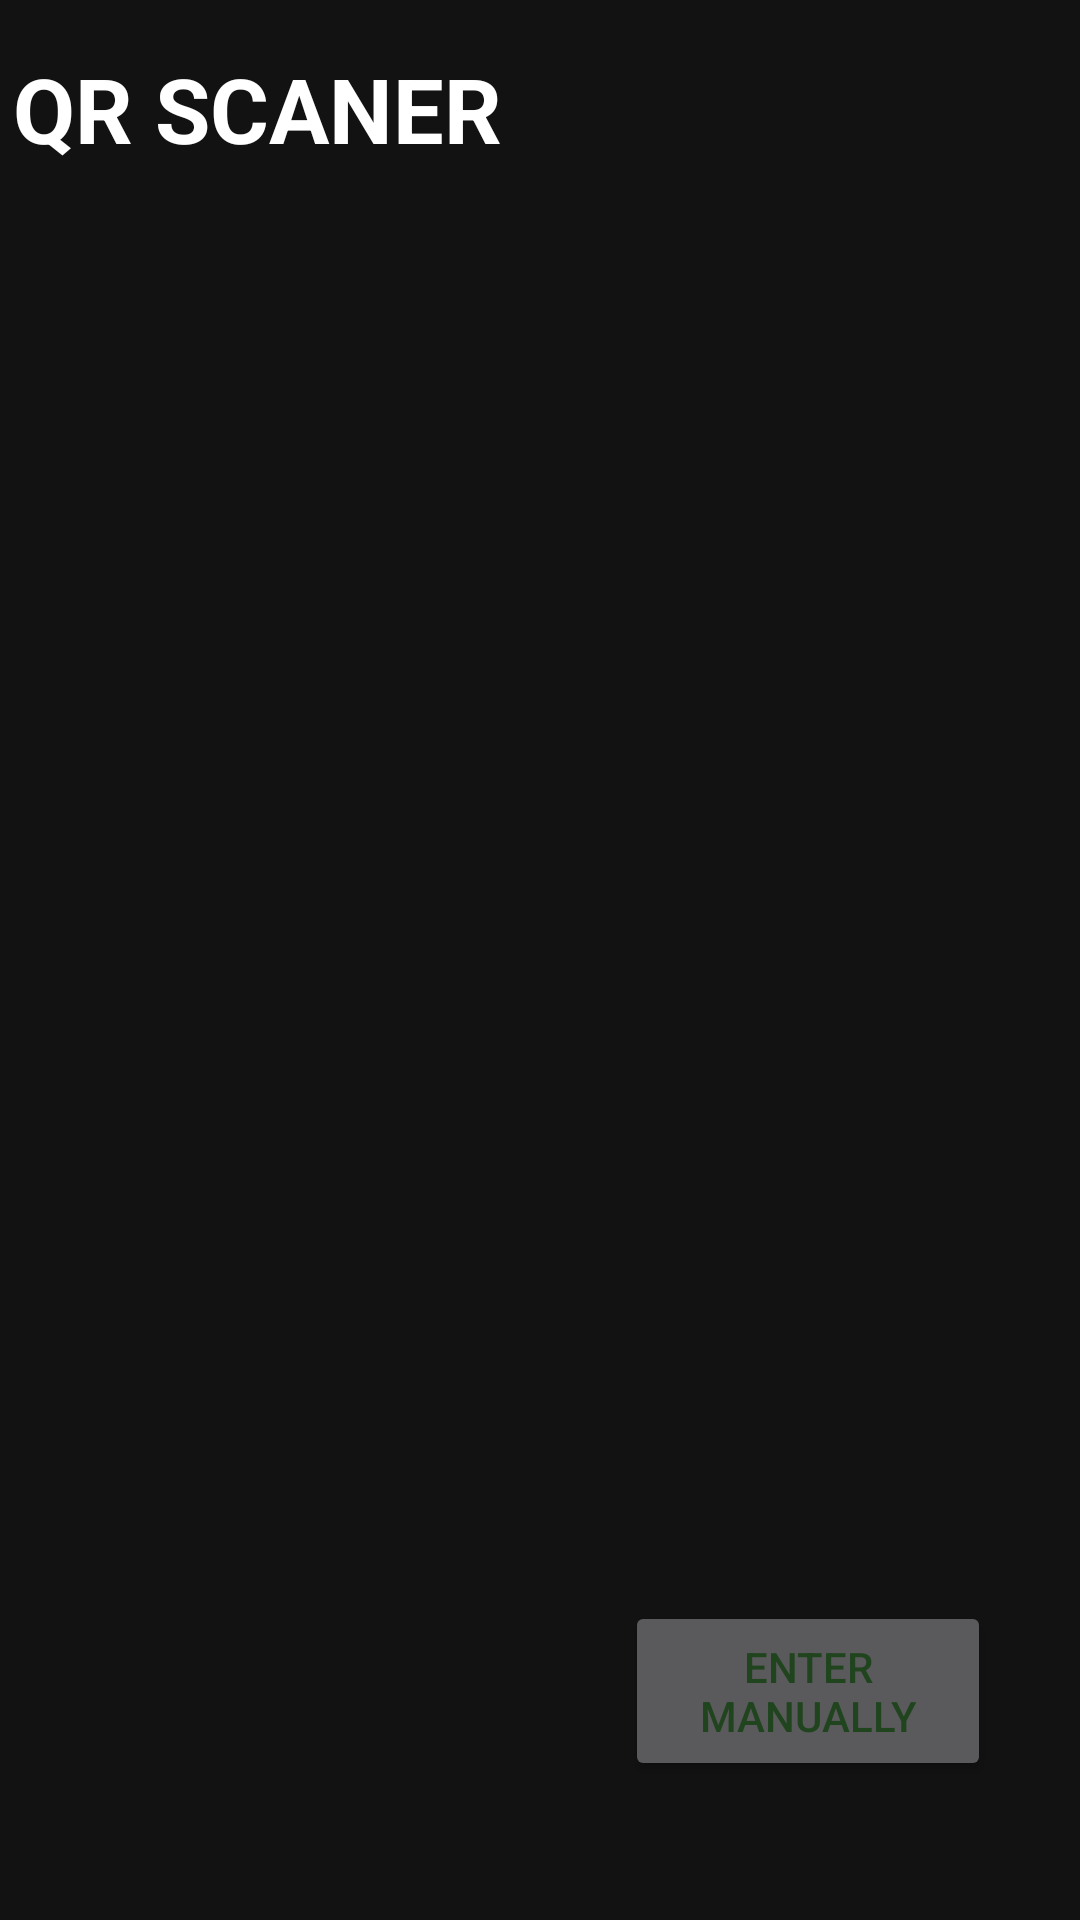

This screen was rendered from an Android layout file. Write that file and the resources it references.
<!-- AndroidManifest.xml: application theme Theme.Minimart -->
<!-- res/layout/activity_ofmoredetail.xml -->
<?xml version="1.0" encoding="utf-8"?>
<androidx.constraintlayout.widget.ConstraintLayout xmlns:android="http://schemas.android.com/apk/res/android"
    xmlns:app="http://schemas.android.com/apk/res-auto"
    xmlns:tools="http://schemas.android.com/tools"
    android:layout_width="match_parent"
    android:layout_height="match_parent"
    tools:context=".ofmoredetail"
    android:background="@drawable/nback6">

    <TextView
        android:layout_width="173dp"
        android:layout_height="56dp"
        android:layout_marginTop="16dp"
        android:text="QR SCANER"
        android:textColor="@color/white"
        android:textSize="30sp"
        android:textStyle="bold"
        app:layout_constraintEnd_toEndOf="parent"
        app:layout_constraintHorizontal_bias="0.023"
        app:layout_constraintStart_toStartOf="parent"
        app:layout_constraintTop_toTopOf="parent" />

    <Button
        android:id="@+id/moremanualcon"
        android:layout_width="122dp"
        android:layout_height="60dp"
        android:text="Enter Manually"
        android:textColor="#1f441e"
        app:layout_constraintBottom_toBottomOf="parent"
        app:layout_constraintEnd_toEndOf="parent"
        app:layout_constraintHorizontal_bias="0.875"
        app:layout_constraintStart_toStartOf="parent"
        app:layout_constraintTop_toTopOf="parent"
        app:layout_constraintVertical_bias="0.92" />

</androidx.constraintlayout.widget.ConstraintLayout>
<!-- resources referenced by this layout -->
<resources>
  <color name="white">#FFFFFFFF</color>
  <style name="Theme.Minimart" parent="Theme.MaterialComponents.NoActionBar">
          
          <item name="colorPrimary">@color/purple_500</item>
          <item name="colorPrimaryVariant">@color/purple_700</item>
          <item name="colorOnPrimary">@color/black</item>
          
          <item name="colorSecondary">#389866</item>
          <item name="colorSecondaryVariant">@color/purple_700</item>
          <item name="colorOnSecondary">@color/black</item>
          
          <item name="android:statusBarColor" tools:targetApi="l">?attr/colorPrimaryVariant</item>
          
      </style>
  <color name="purple_500">#200EEFF6</color>
  <color name="purple_700">#4448E5</color>
  <color name="black">#000000</color>
</resources>
